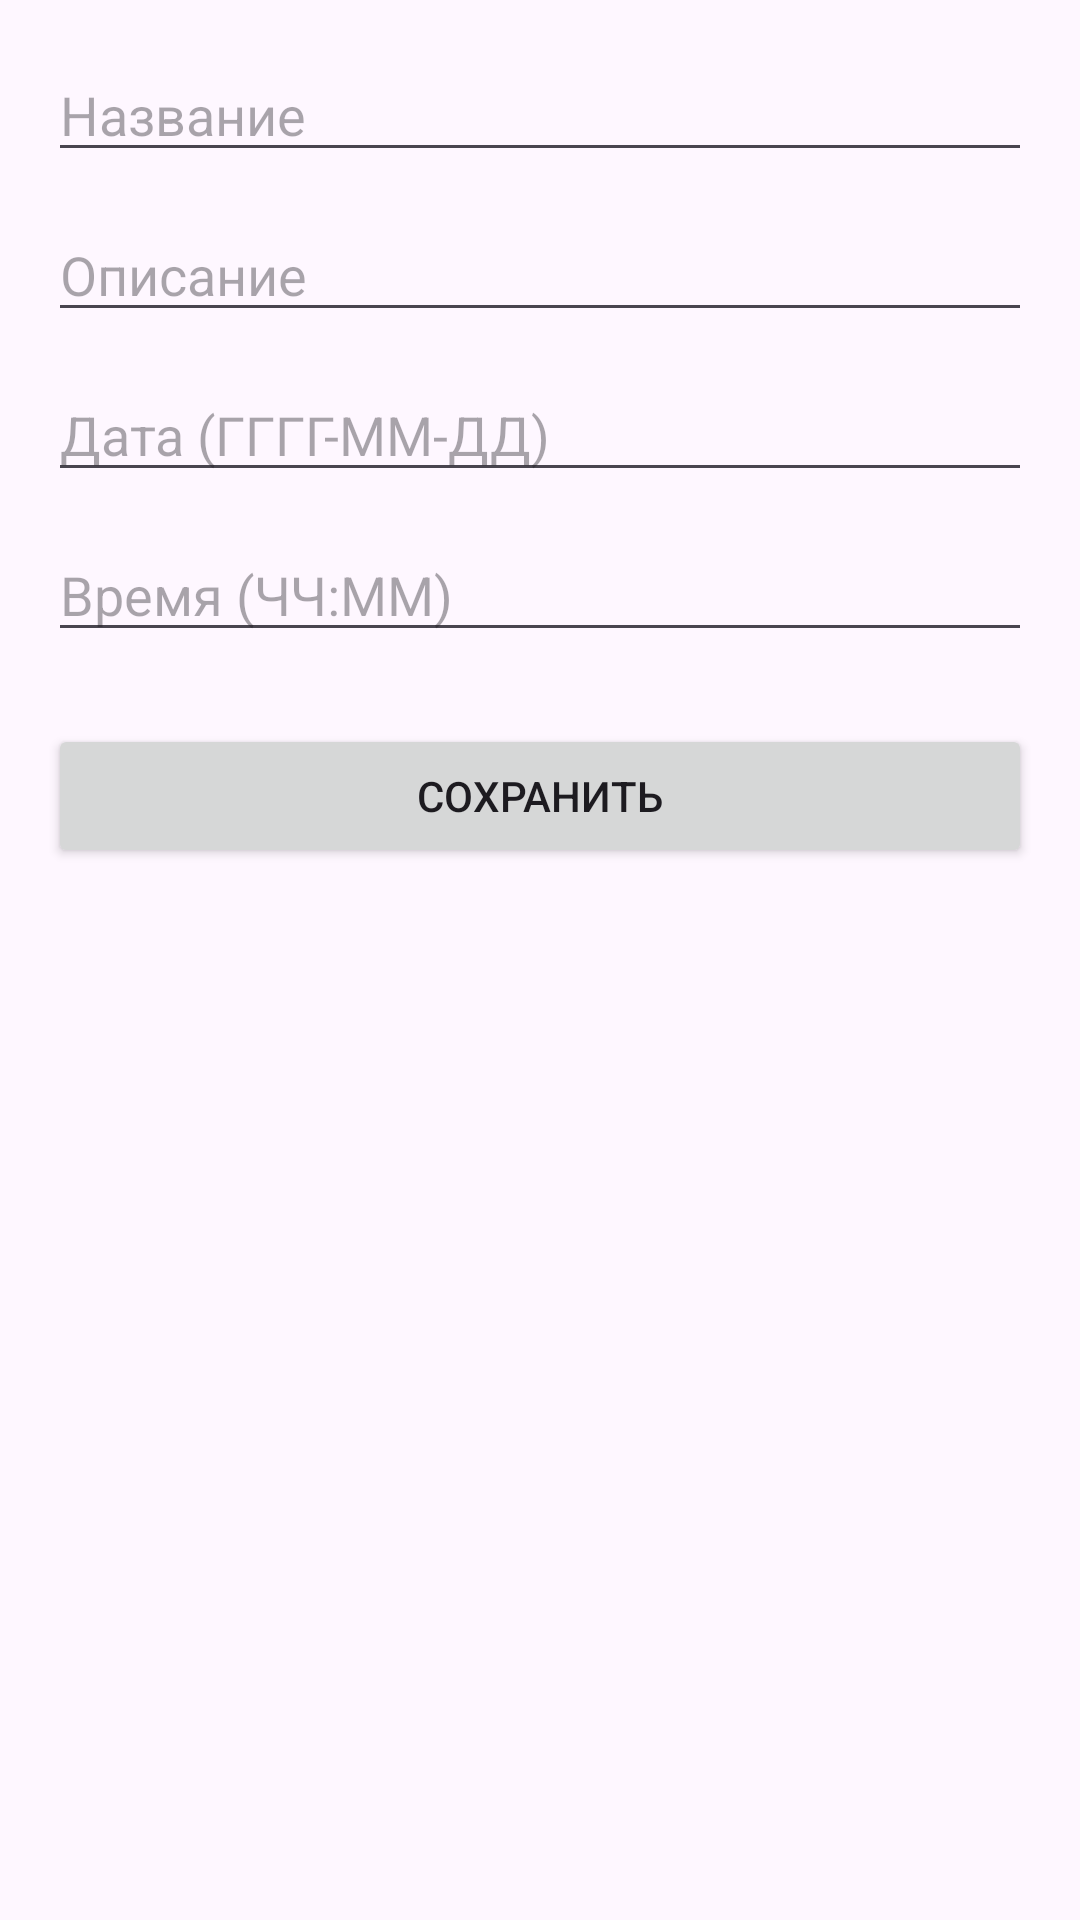

Write the Android layout XML for this screen, with the resource values it uses.
<!-- AndroidManifest.xml: application theme Theme.TaskCalendar -->
<!-- res/layout/activity_add_task.xml -->
<?xml version="1.0" encoding="utf-8"?>
<androidx.core.widget.NestedScrollView
    xmlns:android="http://schemas.android.com/apk/res/android"
    xmlns:app="http://schemas.android.com/apk/res-auto"
    android:layout_width="match_parent"
    android:layout_height="match_parent"
    android:fillViewport="true"
    android:fitsSystemWindows="true">

    <androidx.constraintlayout.widget.ConstraintLayout
        android:layout_width="match_parent"
        android:layout_height="wrap_content"
        android:padding="16dp">

        <EditText
            android:id="@+id/addTitleEdit"
            android:layout_width="0dp"
            android:layout_height="wrap_content"
            android:hint="@string/hint_title"
            android:importantForAutofill="no"
            android:inputType="text"
            app:layout_constraintTop_toTopOf="parent"
            app:layout_constraintStart_toStartOf="parent"
            app:layout_constraintEnd_toEndOf="parent" />

        <EditText
            android:id="@+id/addDescriptionEdit"
            android:layout_width="0dp"
            android:layout_height="wrap_content"
            android:layout_marginTop="12dp"
            android:hint="@string/hint_description"
            android:importantForAutofill="no"
            android:inputType="textMultiLine"
            app:layout_constraintTop_toBottomOf="@id/addTitleEdit"
            app:layout_constraintStart_toStartOf="parent"
            app:layout_constraintEnd_toEndOf="parent" />

        <EditText
            android:id="@+id/addDateEdit"
            android:layout_width="0dp"
            android:layout_height="wrap_content"
            android:layout_marginTop="12dp"
            android:hint="@string/hint_date"
            android:importantForAutofill="no"
            android:inputType="date"
            app:layout_constraintTop_toBottomOf="@id/addDescriptionEdit"
            app:layout_constraintStart_toStartOf="parent"
            app:layout_constraintEnd_toEndOf="parent" />

        <EditText
            android:id="@+id/addTimeEdit"
            android:layout_width="0dp"
            android:layout_height="wrap_content"
            android:layout_marginTop="12dp"
            android:hint="@string/hint_time"
            android:importantForAutofill="no"
            android:inputType="time"
            app:layout_constraintTop_toBottomOf="@id/addDateEdit"
            app:layout_constraintStart_toStartOf="parent"
            app:layout_constraintEnd_toEndOf="parent" />

        <Button
            android:id="@+id/addSaveButton"
            android:layout_width="0dp"
            android:layout_height="wrap_content"
            android:layout_marginTop="24dp"
            android:layout_marginBottom="24dp"
            android:text="@string/save_task"
            app:layout_constraintTop_toBottomOf="@id/addTimeEdit"
            app:layout_constraintStart_toStartOf="parent"
            app:layout_constraintEnd_toEndOf="parent" />

    </androidx.constraintlayout.widget.ConstraintLayout>

</androidx.core.widget.NestedScrollView>
<!-- resources referenced by this layout -->
<resources>
  <string name="hint_date">Дата (ГГГГ-ММ-ДД)</string>
  <string name="hint_description">Описание</string>
  <string name="hint_time">Время (ЧЧ:ММ)</string>
  <string name="hint_title">Название</string>
  <string name="save_task">Сохранить</string>
  <style name="Theme.TaskCalendar" parent="Base.Theme.TaskCalendar" />
  <style name="Base.Theme.TaskCalendar" parent="Theme.Material3.DayNight">
          
          
      </style>
</resources>
